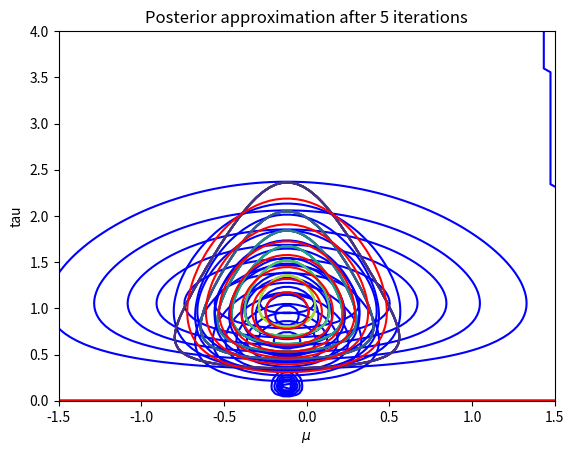

Generate this figure with matplotlib:
#Authored by Evgeny Genov

import numpy as np
from math import pi, sqrt
import matplotlib.pyplot as plt
from scipy.special import gamma

# A factorized variational approximation to the posterior as expressed in (10.24)
def q(a_N, b_N, mu_N, lambda_N, mu, tau):
	# Gaussian distribution
	q_mu = (lambda_N/(2*pi))**(0.5)
	q_mu *= np.exp(-0.5*np.dot(lambda_N,((mu-mu_N)**2).T))
	# Gamma distribution
	q_tau = (1/gamma(a_N))*(b_N**a_N * tau**(a_N-1) * np.exp(-b_N*tau))
	q = q_mu*q_tau
	return(q)

# Compute q for true parameters
def exactPost(mu, mu_T, lambda_T, tau, a_T, b_T):
	post = ((b_T**a_T)*sqrt(lambda_T))/(gamma(a_T)*sqrt(2*pi))
	post = post*(tau**(a_T-0.5))*np.exp(-b_T*tau)
	post = post*np.exp(-0.5*(lambda_T*np.dot(tau,((mu-mu_T)**2).T)))
	return(post)

# expectations to implement parameter updates
def expectations(mu_N, lambda_N, a_N, b_N):
	expected_mu = mu_N
	expected_mu2 = (1/lambda_N) + mu_N**2
	expected_tau = a_N/b_N
	return(expected_mu, expected_mu2, expected_tau)

# updating scheme for parameters of q_mu and q_tau
def update_parameters(x, lambda_0, mu_0, a_0, b_0, iterations, mu, tau):  # x - data points
	N = len(x)
	x_mean = (1/N)*sum(x)
	# mu_N and a_N are constants
	mu_N = (lambda_0*mu_0 + N*x_mean)/(lambda_0 + N)
	a_N = a_0 + (N+1)/2
	iterations = 6

	# Initalized values before they get updated
	b_N = 0.1
	lambda_N = 0.2

    # declare parameters of an exact posterior
	a_T, b_T, mu_T, lambda_T = trueParameters(x,a_0,b_0,mu_0,lambda_0)
	# lambda_N and b_N are updated iteratively
	for i in range(iterations):
		expected_mu, expected_mu2, expected_tau = expectations(mu_N, lambda_N, a_N, b_N)
		lambda_N = (lambda_0+N)*expected_tau
		b_N = b_0-expected_mu*(lambda_0*mu_0+sum(x))
		b_N = b_N+0.5*(expected_mu2*(lambda_0+N)+lambda_0*mu_0**2+sum(x**2))

        # calculate factored posterior
		q_posterior = q(a_N,b_N,mu_N,lambda_N,mu[:,None],tau[:,None])

        # calculate exact posterior
		exact = exactPost(mu[:,None], mu_T, lambda_T, tau[:,None], a_T, b_T)

		# Plot the posterior approximation and the exact one in the same canvas
		plotexact(mu, tau, exact)
		colour = 'b'
		if i == iterations-1:
			colour = 'r'

		plotPost(mu, tau, q_posterior, colour, i)

# generate random dataset X
# m - mean, p - precision
def generate_data(m, p, N):
    return np.random.normal(m, np.sqrt(p ** (-1)), N)

# build the canvas and plot the posterior
def plotPost(mu, tau, q_posterior, colour, i):
	muGrid, tauGrid = np.meshgrid(mu, tau)
	plt.contour(muGrid, tauGrid, q_posterior, colors = colour)
	plt.title('Posterior approximation after '+str(i)+' iterations')
	plt.axis([-1.5,1.5,0,4])
	plt.xlabel('$\mu$')
	plt.ylabel('tau')
	plt.show()


# parameters of of q_mu and q_tau for an exact posterior found analytically
def trueParameters(x, a_0, b_0, mu_0, lambda_0):
	N = len(x)
	x_mean = (1/N)*sum(x)
	mu_T = (lambda_0*mu_0 + N*x_mean)/(lambda_0 + N)
	lambdaT = lambda_0 + N
	aT = a_0 + N/2
	b_T = b_0 + 0.5*sum((x-x_mean)**2)
	b_T = b_T + (lambda_0*N*(x_mean-mu_0)**2)/(2*(lambda_0+N))
	return(aT, b_T, mu_T, lambdaT)


# Plot the exact posterior
def plotexact(mu, tau, exact):
	muGrid, tauGrid = np.meshgrid(mu, tau)
	plt.contour(muGrid, tauGrid, exact)

# generate random data from Gaussian
x = generate_data(0, 1, 10)

# initialize parameters
a_0 = 0
b_0 = 0
mu_0 = 0
lambda_0 = 0

# number of iterations to converge parameters
iterations = 4

# generate mus and taus for conjugate Gaussian, Gamma distributions
mu = np.linspace(-2,2,100)
tau = np.linspace(0,4,100)

# update parameters and plot factored posterior over iterations paired with the exact posterior
update_parameters(x, lambda_0, mu_0, a_0, b_0, iterations, mu, tau)
